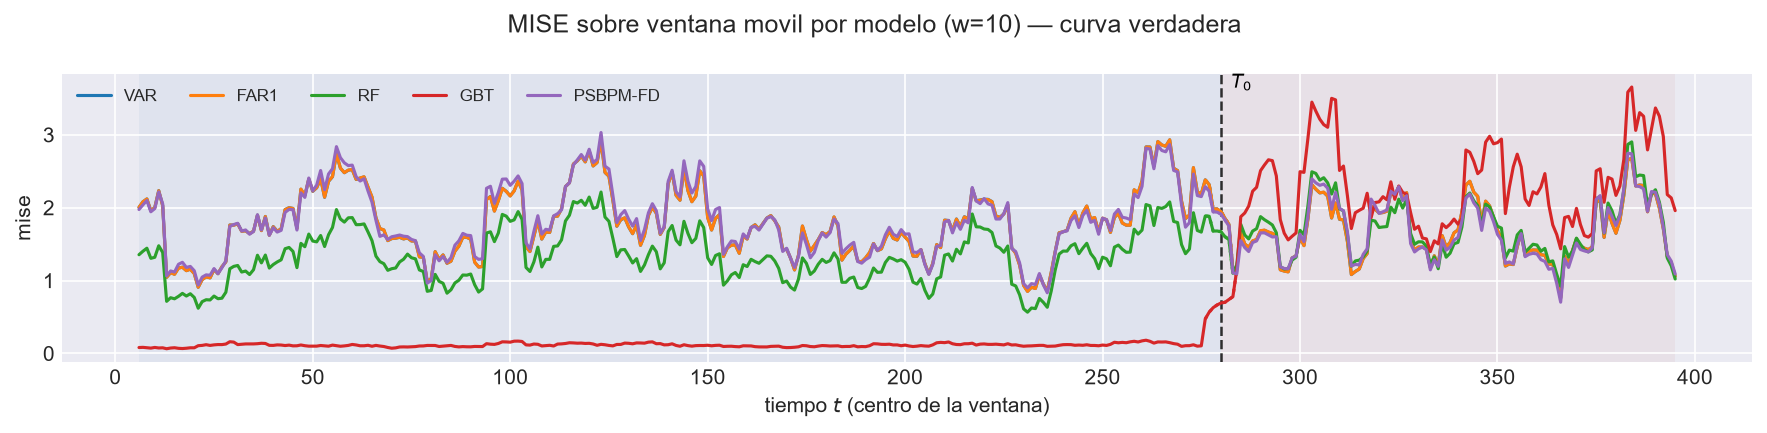

The data file committed next to this chart (first rows):
t_ini, t_fin, t_centro, bloque, n_ventana, cruza_T0, mise, rmse_f, mise_rel, modelo
2, 11, 6, train, 10, False, 2.003, 1.415, 1.011, VAR
3, 12, 7, train, 10, False, 2.08, 1.442, 1.056, VAR
4, 13, 8, train, 10, False, 2.119, 1.456, 1.098, VAR
5, 14, 9, train, 10, False, 1.958, 1.399, 1.061, VAR
6, 15, 10, train, 10, False, 2.001, 1.415, 1.109, VAR
7, 16, 11, train, 10, False, 2.234, 1.495, 1.096, VAR
8, 17, 12, train, 10, False, 2.029, 1.425, 1.155, VAR
9, 18, 13, train, 10, False, 1.045, 1.022, 1.035, VAR
10, 19, 14, train, 10, False, 1.109, 1.053, 1.028, VAR
11, 20, 15, train, 10, False, 1.086, 1.042, 1.001, VAR
12, 21, 16, train, 10, False, 1.172, 1.082, 1.032, VAR
13, 22, 17, train, 10, False, 1.183, 1.088, 1.057, VAR
14, 23, 18, train, 10, False, 1.136, 1.066, 1.163, VAR
15, 24, 19, train, 10, False, 1.156, 1.075, 1.111, VAR
16, 25, 20, train, 10, False, 1.095, 1.047, 1.16, VAR
17, 26, 21, train, 10, False, 0.9073, 0.9525, 1.104, VAR
18, 27, 22, train, 10, False, 1.013, 1.006, 1.064, VAR
19, 28, 23, train, 10, False, 1.051, 1.025, 1.097, VAR
20, 29, 24, train, 10, False, 1.036, 1.018, 1.1, VAR
21, 30, 25, train, 10, False, 1.151, 1.073, 1.11, VAR
22, 31, 26, train, 10, False, 1.093, 1.046, 1.054, VAR
23, 32, 27, train, 10, False, 1.189, 1.09, 1.133, VAR
24, 33, 28, train, 10, False, 1.257, 1.121, 1.171, VAR
25, 34, 29, train, 10, False, 1.762, 1.328, 1.308, VAR
26, 35, 30, train, 10, False, 1.76, 1.327, 1.187, VAR
27, 36, 31, train, 10, False, 1.78, 1.334, 1.403, VAR
28, 37, 32, train, 10, False, 1.677, 1.295, 1.313, VAR
29, 38, 33, train, 10, False, 1.683, 1.297, 1.397, VAR
30, 39, 34, train, 10, False, 1.644, 1.282, 1.371, VAR
31, 40, 35, train, 10, False, 1.677, 1.295, 1.36, VAR
32, 41, 36, train, 10, False, 1.899, 1.378, 1.487, VAR
33, 42, 37, train, 10, False, 1.687, 1.299, 1.335, VAR
34, 43, 38, train, 10, False, 1.879, 1.371, 1.154, VAR
35, 44, 39, train, 10, False, 1.623, 1.274, 1.141, VAR
36, 45, 40, train, 10, False, 1.74, 1.319, 1.282, VAR
37, 46, 41, train, 10, False, 1.677, 1.295, 1.128, VAR
38, 47, 42, train, 10, False, 1.71, 1.308, 1.138, VAR
39, 48, 43, train, 10, False, 1.974, 1.405, 1.186, VAR
40, 49, 44, train, 10, False, 2, 1.414, 1.178, VAR
41, 50, 45, train, 10, False, 1.989, 1.41, 1.08, VAR
42, 51, 46, train, 10, False, 1.714, 1.309, 1.055, VAR
43, 52, 47, train, 10, False, 2.253, 1.501, 1.097, VAR
44, 53, 48, train, 10, False, 2.166, 1.472, 1.128, VAR
45, 54, 49, train, 10, False, 2.391, 1.546, 1.136, VAR
46, 55, 50, train, 10, False, 2.224, 1.491, 1.18, VAR
47, 56, 51, train, 10, False, 2.273, 1.508, 1.128, VAR
48, 57, 52, train, 10, False, 2.398, 1.549, 1.125, VAR
49, 58, 53, train, 10, False, 2.141, 1.463, 1.177, VAR
50, 59, 54, train, 10, False, 2.36, 1.536, 1.204, VAR
51, 60, 55, train, 10, False, 2.424, 1.557, 1.181, VAR
52, 61, 56, train, 10, False, 2.737, 1.654, 1.227, VAR
53, 62, 57, train, 10, False, 2.542, 1.594, 0.969, VAR
54, 63, 58, train, 10, False, 2.479, 1.574, 0.9063, VAR
55, 64, 59, train, 10, False, 2.514, 1.586, 0.9511, VAR
56, 65, 60, train, 10, False, 2.522, 1.588, 0.9839, VAR
57, 66, 61, train, 10, False, 2.386, 1.545, 1.022, VAR
58, 67, 62, train, 10, False, 2.406, 1.551, 1.039, VAR
59, 68, 63, train, 10, False, 2.422, 1.556, 1.054, VAR
60, 69, 64, train, 10, False, 2.281, 1.51, 1.067, VAR
61, 70, 65, train, 10, False, 2.145, 1.465, 1.031, VAR
... 3,060 more rows
